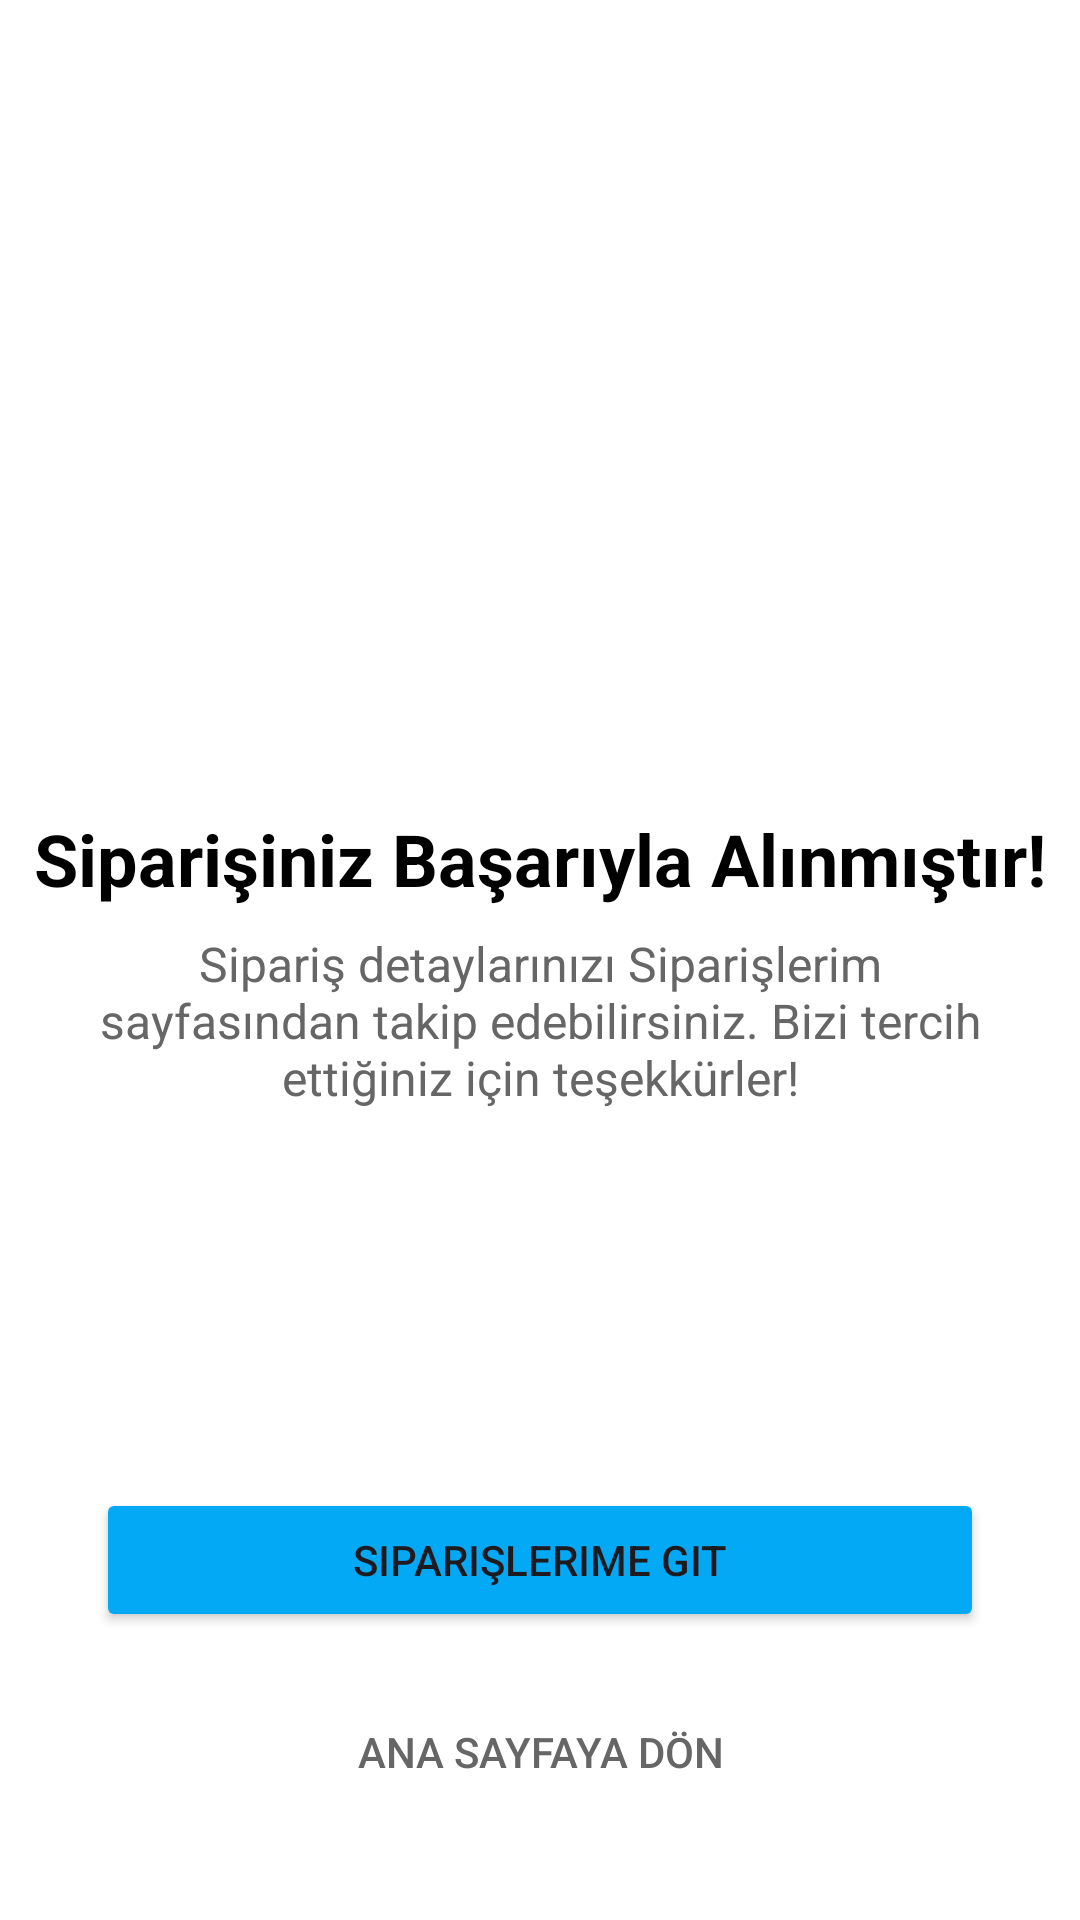

Produce the Android XML layout that renders to this screen, including the resource entries it uses.
<!-- AndroidManifest.xml: activity theme Theme.Project2002 -->
<!-- res/layout/activity_order_success.xml -->
<?xml version="1.0" encoding="utf-8"?>
<androidx.constraintlayout.widget.ConstraintLayout xmlns:android="http://schemas.android.com/apk/res/android"
    xmlns:app="http://schemas.android.com/apk/res-auto"
    xmlns:tools="http://schemas.android.com/tools"
    android:layout_width="match_parent"
    android:layout_height="match_parent"
    android:background="@android:color/white"
    tools:context=".Activity.OrderSuccessActivity">

    <ImageView
        android:id="@+id/imgSuccess"
        android:layout_width="120dp"
        android:layout_height="120dp"
        android:src="@drawable/ic_success_tick"
        android:tint="#4CAF50"
        app:layout_constraintVertical_chainStyle="packed"
        app:layout_constraintBottom_toTopOf="@+id/tvTitleSuccess"
        app:layout_constraintEnd_toEndOf="parent"
        app:layout_constraintStart_toStartOf="parent"
        app:layout_constraintTop_toTopOf="parent" />

    <TextView
        android:id="@+id/tvTitleSuccess"
        android:layout_width="wrap_content"
        android:layout_height="wrap_content"
        android:layout_marginTop="24dp"
        android:text="Siparişiniz Başarıyla Alınmıştır!"
        android:textSize="24sp"
        android:textStyle="bold"
        android:textColor="@color/black"
        app:layout_constraintBottom_toTopOf="@+id/tvSubtitleSuccess"
        app:layout_constraintEnd_toEndOf="parent"
        app:layout_constraintStart_toStartOf="parent"
        app:layout_constraintTop_toBottomOf="@+id/imgSuccess" />

    <TextView
        android:id="@+id/tvSubtitleSuccess"
        android:layout_width="0dp"
        android:layout_height="wrap_content"
        android:layout_marginTop="8dp"
        android:paddingStart="32dp"
        android:paddingEnd="32dp"
        android:textAlignment="center"
        android:text="Sipariş detaylarınızı Siparişlerim sayfasından takip edebilirsiniz. Bizi tercih ettiğiniz için teşekkürler!"
        android:textSize="16sp"
        android:textColor="#666666"
        app:layout_constraintBottom_toTopOf="@+id/btnViewOrders"
        app:layout_constraintEnd_toEndOf="parent"
        app:layout_constraintStart_toStartOf="parent"
        app:layout_constraintTop_toBottomOf="@+id/tvTitleSuccess" />

    <Button
        android:id="@+id/btnViewOrders"
        android:layout_width="0dp"
        android:layout_height="wrap_content"
        android:layout_marginStart="32dp"
        android:layout_marginEnd="32dp"
        android:layout_marginBottom="16dp"
        android:text="Siparişlerime Git"
        android:backgroundTint="#03A9F4"
        app:layout_constraintBottom_toTopOf="@+id/btnGoHome"
        app:layout_constraintEnd_toEndOf="parent"
        app:layout_constraintStart_toStartOf="parent" />

    <Button
        android:id="@+id/btnGoHome"
        android:layout_width="0dp"
        android:layout_height="wrap_content"
        android:layout_marginStart="32dp"
        android:layout_marginEnd="32dp"
        android:layout_marginBottom="32dp"
        android:text="Ana Sayfaya Dön"
        style="@style/Widget.AppCompat.Button.Borderless"
        android:textColor="#666666"
        app:layout_constraintBottom_toBottomOf="parent"
        app:layout_constraintEnd_toEndOf="parent"
        app:layout_constraintStart_toStartOf="parent" />

</androidx.constraintlayout.widget.ConstraintLayout>
<!-- resources referenced by this layout -->
<resources>
  <color name="black">#FF000000</color>
  <style name="Theme.Project2002" parent="Base.Theme.Project2002" />
  <style name="Base.Theme.Project2002" parent="Theme.Material3.DayNight.NoActionBar">
          
          
      </style>
</resources>
